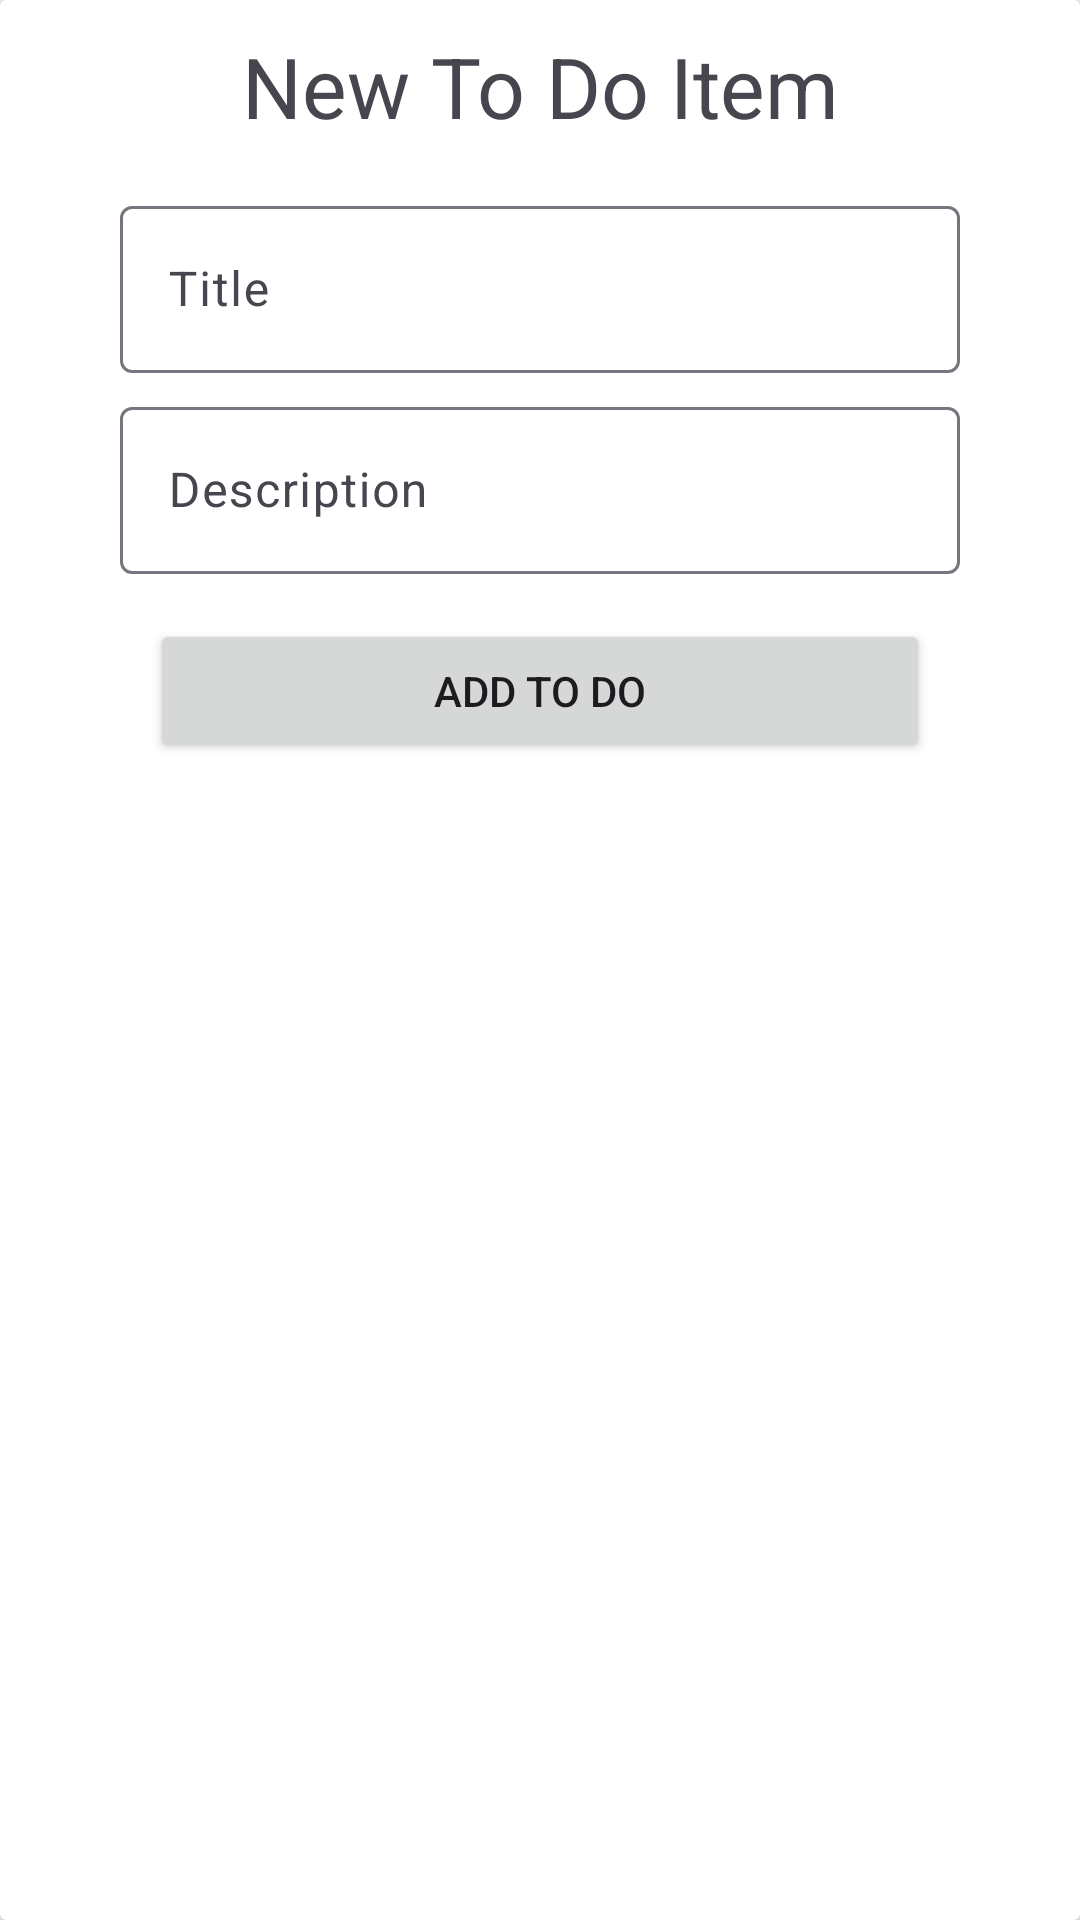

The Android layout XML behind this screen, and the referenced resources:
<!-- AndroidManifest.xml: application theme Theme.ToDoListCoroutines -->
<!-- res/layout/fragment_add_to_do.xml -->
<?xml version="1.0" encoding="utf-8"?>
<layout xmlns:android="http://schemas.android.com/apk/res/android"
    xmlns:app="http://schemas.android.com/apk/res-auto"
    xmlns:tools="http://schemas.android.com/tools">

    <data>

        <variable
            name="model"
            type="com.example.todolistcoroutines.model.ToDo" />

    </data>


    <androidx.cardview.widget.CardView
        android:layout_width="match_parent"
        android:layout_height="wrap_content">

        <RelativeLayout
            android:layout_width="match_parent"
            android:layout_height="match_parent">


            <TextView
                android:id="@+id/tv_add_to_do_dialog_title"
                android:layout_width="match_parent"
                android:layout_height="wrap_content"
                android:layout_marginVertical="10dp"
                android:gravity="center"
                android:text="@string/new_to_do_item_dialog_title"
                android:textSize="28sp" />

            <com.google.android.material.textfield.TextInputLayout
                android:id="@+id/input_layout_item_title"
                android:layout_width="match_parent"
                android:layout_height="wrap_content"
                android:layout_below="@id/tv_add_to_do_dialog_title"
                android:layout_marginHorizontal="40dp"
                android:layout_marginVertical="6dp"
                android:hint="@string/to_do_item_title">

                <com.google.android.material.textfield.TextInputEditText
                    android:id="@+id/input_edit_item_title"
                    android:layout_width="match_parent"
                    android:layout_height="wrap_content"
                    android:focusable="true"
                    android:inputType="text"
                    android:text="@{model.title}" />

            </com.google.android.material.textfield.TextInputLayout>

            <com.google.android.material.textfield.TextInputLayout
                android:id="@+id/input_layout_item_description"
                android:layout_width="match_parent"
                android:layout_height="wrap_content"
                android:layout_below="@id/input_layout_item_title"
                android:layout_marginHorizontal="40dp"
                android:hint="@string/to_do_item_description">

                <com.google.android.material.textfield.TextInputEditText
                    android:id="@+id/input_edit_item_description"
                    android:layout_width="match_parent"
                    android:layout_height="wrap_content"
                    android:focusable="true"
                    android:inputType="text"
                    android:text="@{model.description}" />

            </com.google.android.material.textfield.TextInputLayout>


            <Button
                android:id="@+id/button_add_to_do"
                android:layout_width="match_parent"
                android:layout_height="wrap_content"
                android:layout_below="@id/input_layout_item_description"
                android:layout_marginHorizontal="50dp"
                android:layout_marginVertical="15dp"
                android:text="@string/add_to_do_button"
                android:textSize="14sp" />


        </RelativeLayout>

    </androidx.cardview.widget.CardView>
</layout>
<!-- resources referenced by this layout -->
<resources>
  <string name="add_to_do_button">Add To Do</string>
  <string name="new_to_do_item_dialog_title">New To Do Item</string>
  <string name="to_do_item_description">Description</string>
  <string name="to_do_item_title">Title</string>
  <style name="Theme.ToDoListCoroutines" parent="Base.Theme.ToDoListCoroutines" />
  <style name="Base.Theme.ToDoListCoroutines" parent="Theme.Material3.DayNight.NoActionBar">
          
          
      </style>
</resources>
